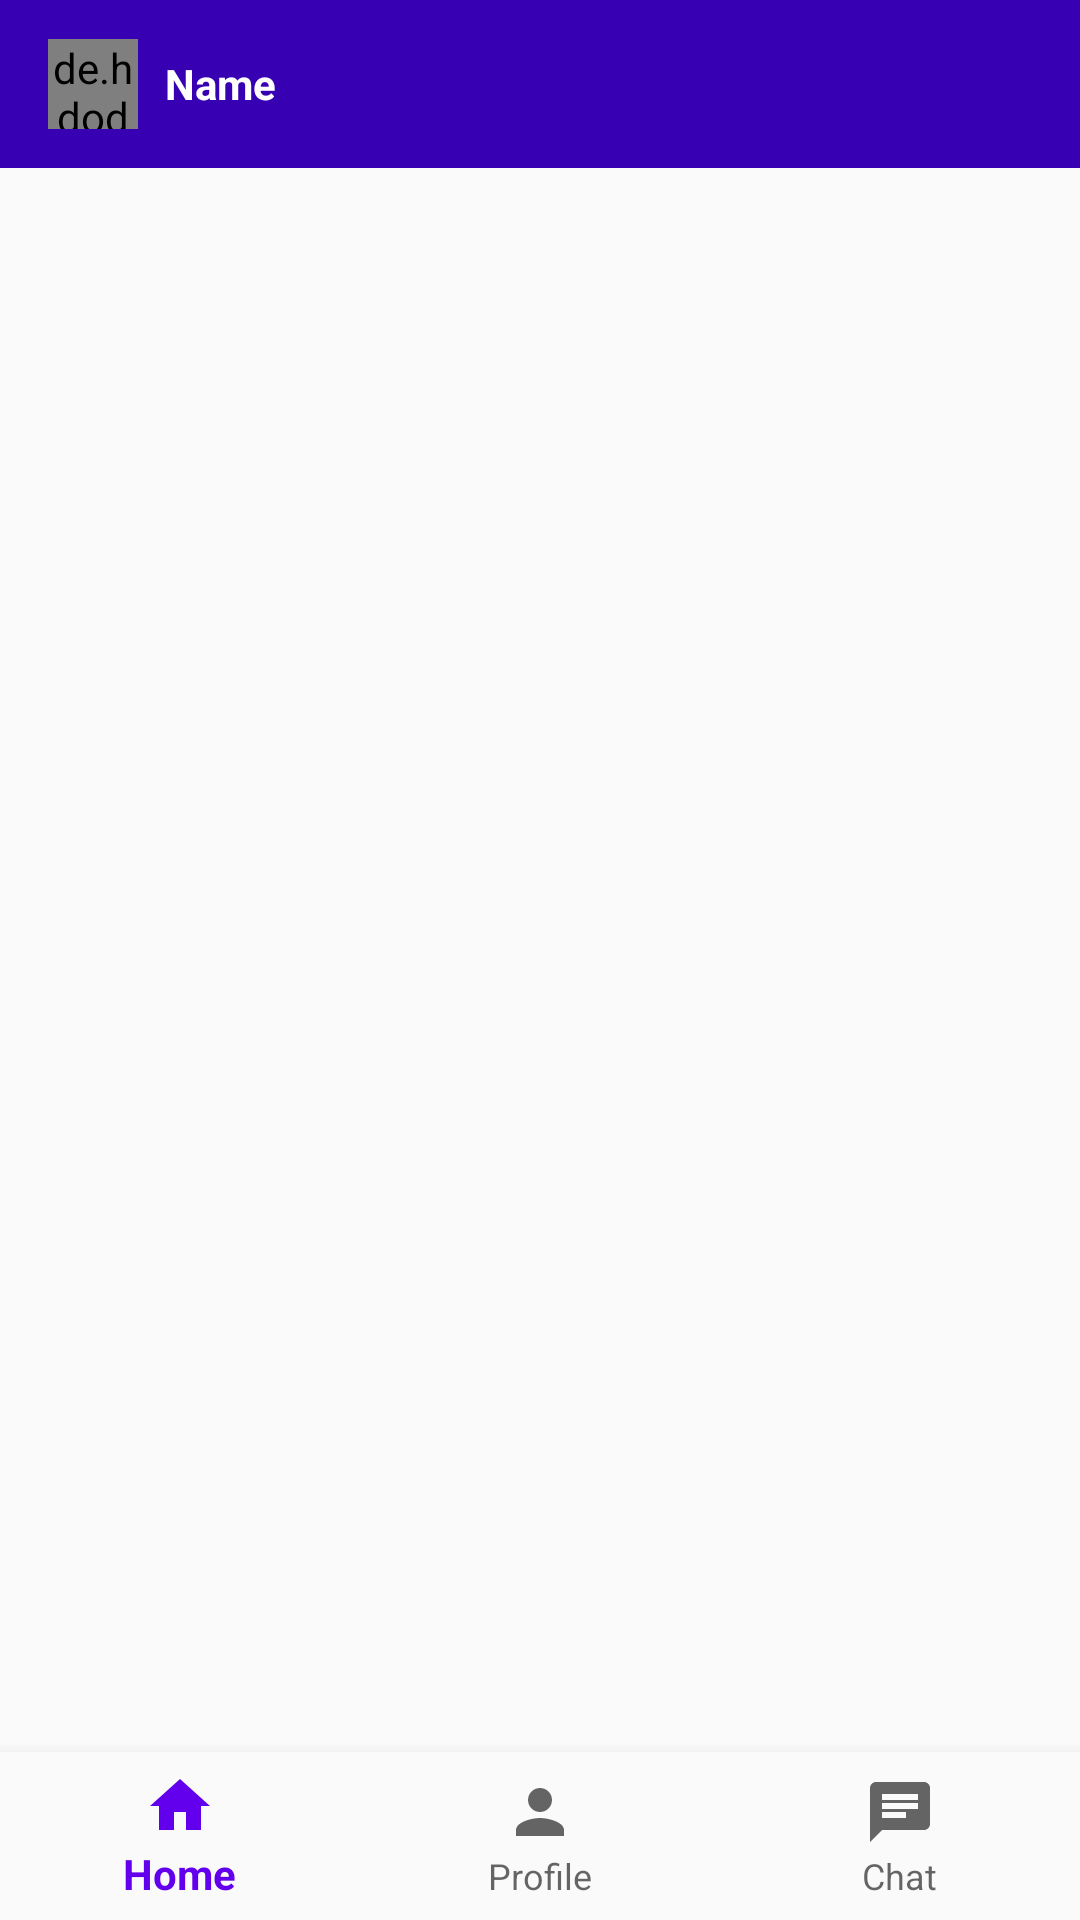

Layout XML and referenced resources for this Android screen:
<!-- AndroidManifest.xml: application theme AppTheme -->
<!-- res/layout/activity_student_home.xml -->
<?xml version="1.0" encoding="utf-8"?>
<RelativeLayout xmlns:android="http://schemas.android.com/apk/res/android"
    xmlns:app="http://schemas.android.com/apk/res-auto"
    xmlns:tools="http://schemas.android.com/tools"
    android:layout_width="match_parent"
    android:layout_height="match_parent"
    tools:context=".StudentHomeActivity">



    <FrameLayout
        android:id="@+id/fragment_container"
        android:layout_width="match_parent"
        android:layout_height="match_parent"
        android:layout_above="@id/bottom_navigation"
        android:layout_alignParentTop="true"
        android:layout_marginTop="0dp" />

    <LinearLayout
        android:layout_width="match_parent"
        android:layout_height="wrap_content">
        <android.support.design.widget.AppBarLayout
            android:layout_width="match_parent"
            android:layout_height="wrap_content">

            <android.support.v7.widget.Toolbar
                android:id="@+id/toolbar"
                android:background="@color/colorPrimaryDark"
                android:layout_width="match_parent"
                android:layout_height="wrap_content">

                <de.hdodenhof.circleimageview.CircleImageView
                    android:layout_width="30dp"
                    android:layout_height="30dp"
                    android:id="@+id/profilepic"
                    android:src="@drawable/student"/>

                <TextView
                    android:layout_width="wrap_content"
                    android:layout_height="wrap_content"
                    android:id="@+id/emailTV2"
                    android:layout_marginLeft="25dp"
                    android:text="Name"
                    android:textColor="#fff"
                    android:textStyle="bold"
                    android:layout_marginStart="25dp" />

            </android.support.v7.widget.Toolbar>

        </android.support.design.widget.AppBarLayout>
    </LinearLayout>



    <android.support.design.widget.BottomNavigationView
        android:id="@+id/bottom_navigation"
        android:layout_width="match_parent"
        android:layout_height="wrap_content"
        android:layout_alignParentBottom="true"
        app:menu="@menu/bottom_navigation"
        android:background="?android:attr/windowBackground"/>

</RelativeLayout>
<!-- resources referenced by this layout -->
<resources>
  <!-- drawable student: png bitmap (drawable-hdpi, 14997 bytes) -->
  <style name="AppTheme" parent="Theme.AppCompat.Light.DarkActionBar">
          
          <item name="colorPrimary">@color/colorPrimary</item>
          <item name="colorPrimaryDark">@color/colorPrimaryDark</item>
          <item name="colorAccent">@color/colorAccent</item>
  
          <item name="windowActionBar">false</item>
          <item name="windowNoTitle">true</item>
          <item name="android:windowFullscreen">true</item>
  
      </style>
  <!-- not gathered from this repository: default colours our renderer supplied (Android Studio template values) -->
  <color name="colorPrimary">#FF6200EE</color>
  <color name="colorPrimaryDark">#FF3700B3</color>
  <color name="colorAccent">#FF03DAC5</color>
</resources>
